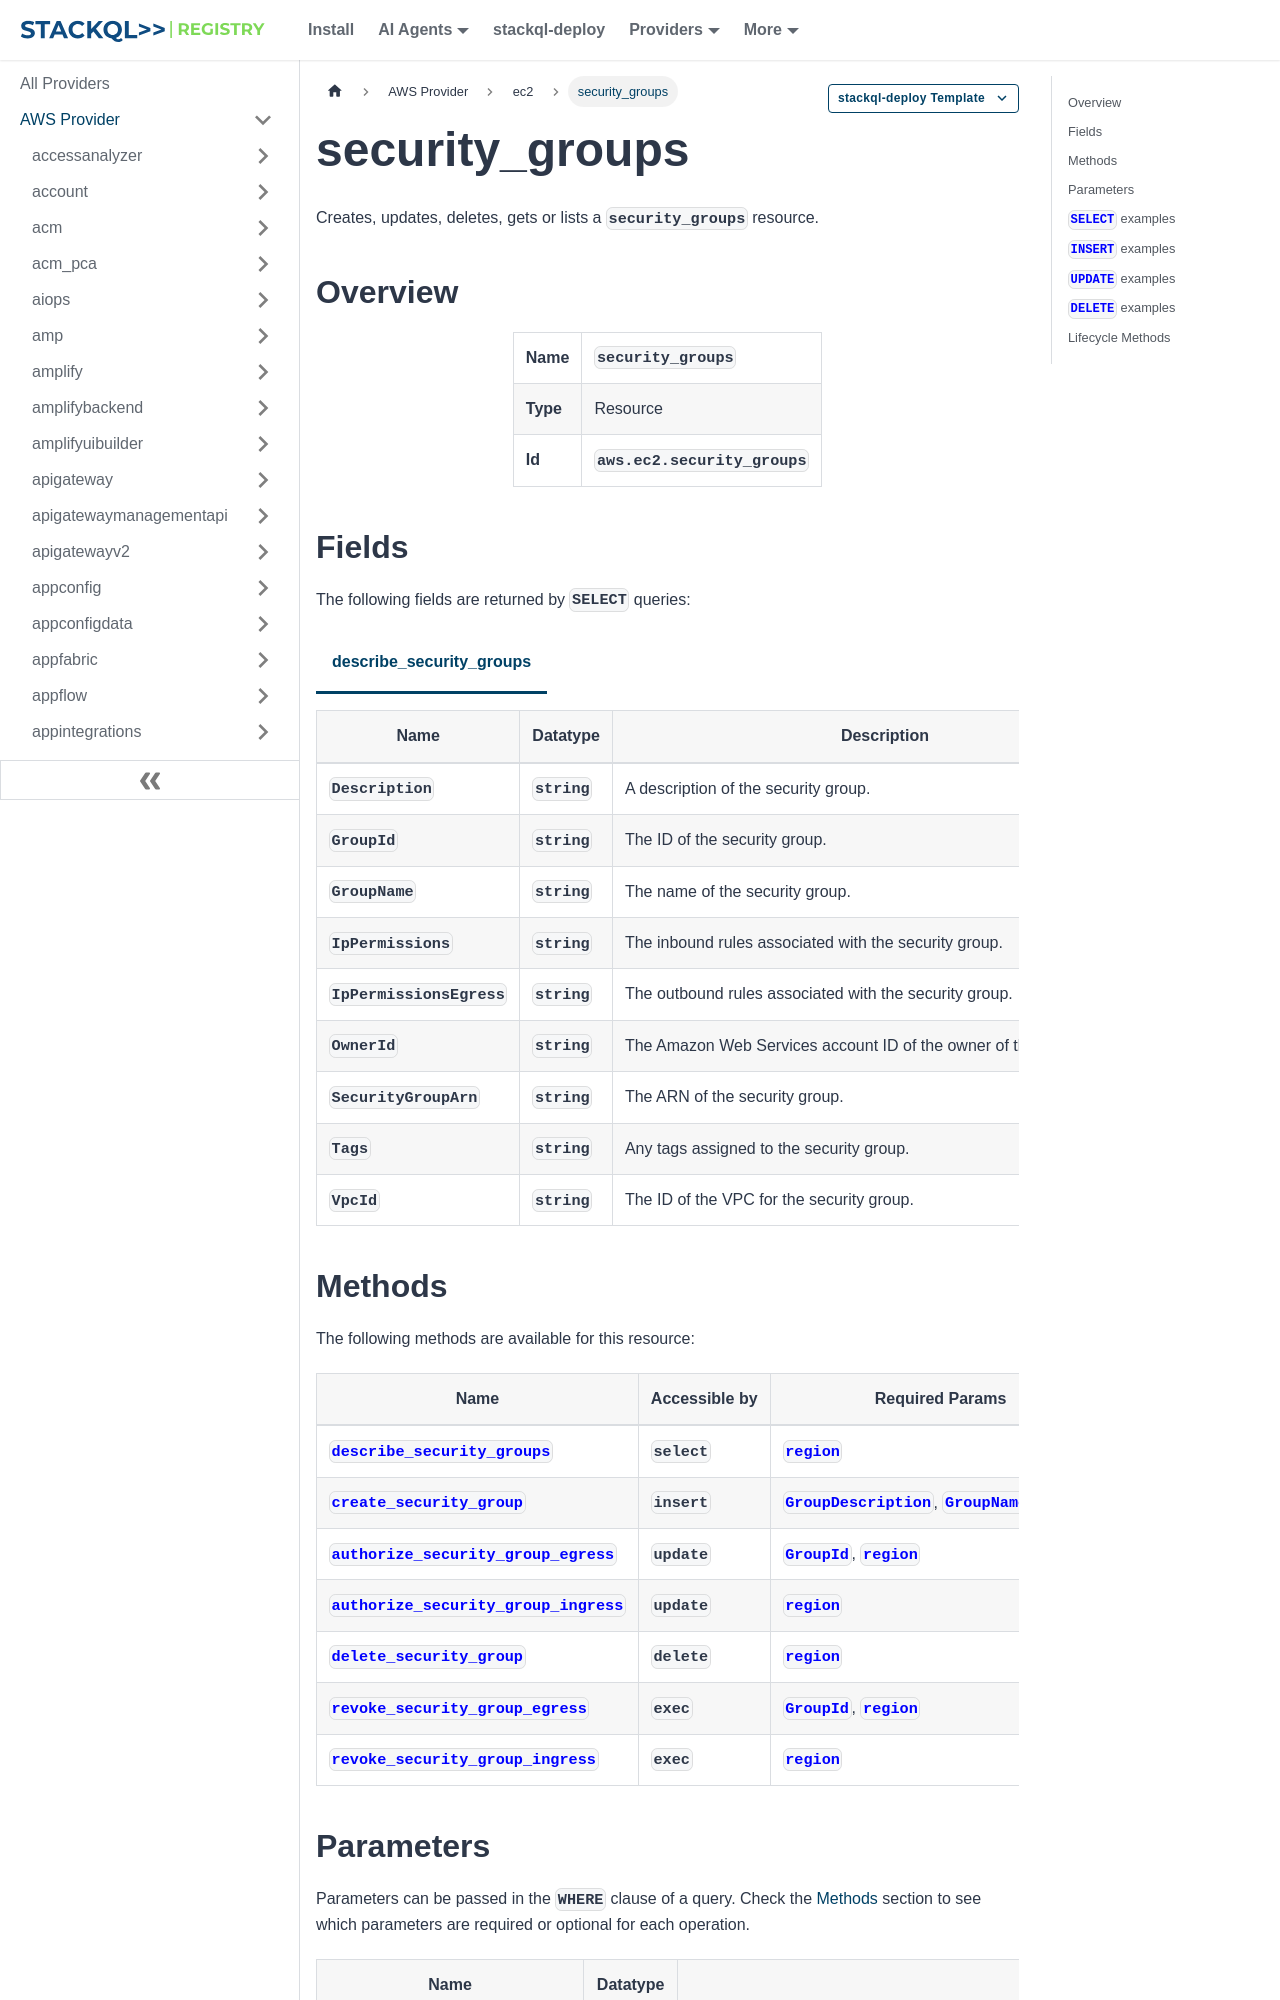

repository: stackql-registry/stackql-provider-aws · page: services/ec2/security_groups.html · generator: docusaurus

--- 
title: security_groups
hide_title: false
hide_table_of_contents: false
keywords:
  - security_groups
  - ec2
  - aws
  - infrastructure-as-code
  - configuration-as-data
  - cloud inventory
description: Query, deploy and manage aws resources using SQL
custom_edit_url: null
image: /img/stackql-aws-provider-featured-image.png
---

import CopyableCode from '@site/src/components/CopyableCode/CopyableCode';
import CodeBlock from '@theme/CodeBlock';
import Tabs from '@theme/Tabs';
import TabItem from '@theme/TabItem';

Creates, updates, deletes, gets or lists a <code>security_groups</code> resource.

## Overview
<table><tbody>
<tr><td><b>Name</b></td><td><CopyableCode code="security_groups" /></td></tr>
<tr><td><b>Type</b></td><td>Resource</td></tr>
<tr><td><b>Id</b></td><td><CopyableCode code="aws.ec2.security_groups" /></td></tr>
</tbody></table>

## Fields

The following fields are returned by `SELECT` queries:

<Tabs
    defaultValue="describe_security_groups"
    values={[
        { label: 'describe_security_groups', value: 'describe_security_groups' }
    ]}
>
<TabItem value="describe_security_groups">

<table>
<thead>
    <tr>
    <th>Name</th>
    <th>Datatype</th>
    <th>Description</th>
    </tr>
</thead>
<tbody>
<tr>
    <td><CopyableCode code="Description" /></td>
    <td><code>string</code></td>
    <td>A description of the security group.</td>
</tr>
<tr>
    <td><CopyableCode code="GroupId" /></td>
    <td><code>string</code></td>
    <td>The ID of the security group.</td>
</tr>
<tr>
    <td><CopyableCode code="GroupName" /></td>
    <td><code>string</code></td>
    <td>The name of the security group.</td>
</tr>
<tr>
    <td><CopyableCode code="IpPermissions" /></td>
    <td><code>string</code></td>
    <td>The inbound rules associated with the security group.</td>
</tr>
<tr>
    <td><CopyableCode code="IpPermissionsEgress" /></td>
    <td><code>string</code></td>
    <td>The outbound rules associated with the security group.</td>
</tr>
<tr>
    <td><CopyableCode code="OwnerId" /></td>
    <td><code>string</code></td>
    <td>The Amazon Web Services account ID of the owner of the security group.</td>
</tr>
<tr>
    <td><CopyableCode code="SecurityGroupArn" /></td>
    <td><code>string</code></td>
    <td>The ARN of the security group.</td>
</tr>
<tr>
    <td><CopyableCode code="Tags" /></td>
    <td><code>string</code></td>
    <td>Any tags assigned to the security group.</td>
</tr>
<tr>
    <td><CopyableCode code="VpcId" /></td>
    <td><code>string</code></td>
    <td>The ID of the VPC for the security group.</td>
</tr>
</tbody>
</table>
</TabItem>
</Tabs>
